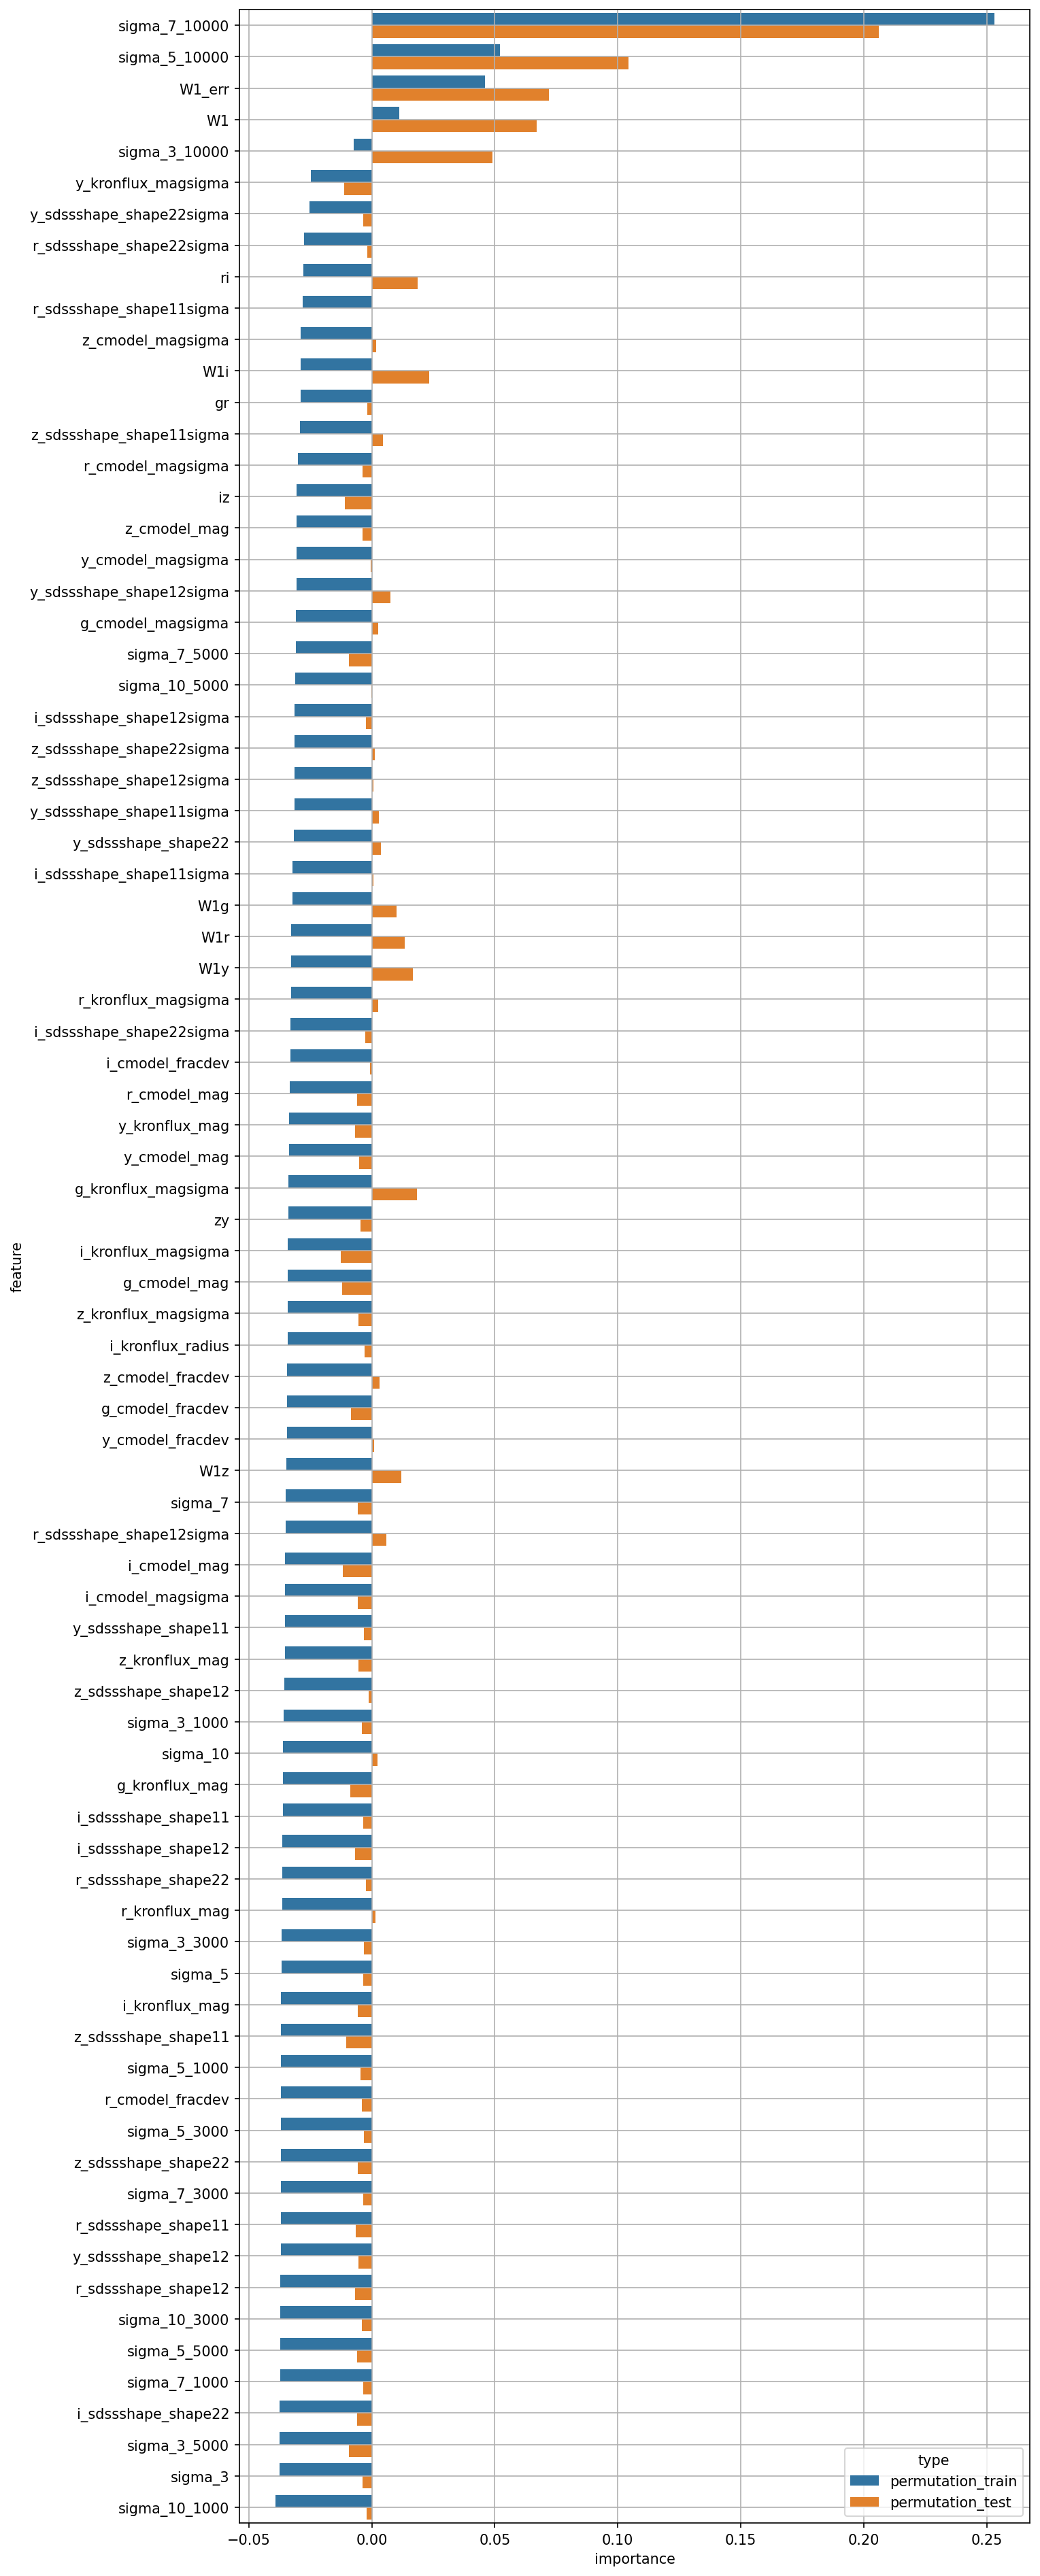

Values plotted in this chart, from the file beside it:
feature, permutation_train, permutation_test
W1, 0.01132, 0.06698
W1_err, 0.04613, 0.07209
g_cmodel_mag, -0.03406, -0.01217
r_cmodel_mag, -0.0332, -0.006006
i_cmodel_mag, -0.03521, -0.01187
z_cmodel_mag, -0.03055, -0.00376
y_cmodel_mag, -0.0336, -0.005001
g_cmodel_magsigma, -0.03072, 0.002507
r_cmodel_magsigma, -0.03009, -0.003822
i_cmodel_magsigma, -0.03524, -0.005578
z_cmodel_magsigma, -0.02892, 0.001863
y_cmodel_magsigma, -0.03055, -0.0004036
g_cmodel_fracdev, -0.03439, -0.008357
r_cmodel_fracdev, -0.03689, -0.003981
i_cmodel_fracdev, -0.0331, -0.0007363
z_cmodel_fracdev, -0.03434, 0.003247
y_cmodel_fracdev, -0.03449, 0.0008414
g_kronflux_mag, -0.0361, -0.008727
r_kronflux_mag, -0.03648, 0.001393
i_kronflux_mag, -0.03681, -0.005777
z_kronflux_mag, -0.03529, -0.005486
y_kronflux_mag, -0.0336, -0.006665
g_kronflux_magsigma, -0.03383, 0.01827
r_kronflux_magsigma, -0.03283, 0.002523
i_kronflux_magsigma, -0.03403, -0.01272
z_kronflux_magsigma, -0.03407, -0.005358
y_kronflux_magsigma, -0.02485, -0.01125
i_kronflux_radius, -0.03418, -0.002887
r_sdssshape_shape11, -0.037, -0.006557
i_sdssshape_shape11, -0.0362, -0.003492
z_sdssshape_shape11, -0.03686, -0.0103
y_sdssshape_shape11, -0.03526, -0.003255
r_sdssshape_shape12, -0.03719, -0.006896
i_sdssshape_shape12, -0.03628, -0.006887
z_sdssshape_shape12, -0.03546, -0.001187
y_sdssshape_shape12, -0.03703, -0.005415
r_sdssshape_shape22, -0.03639, -0.002428
i_sdssshape_shape22, -0.03736, -0.005921
z_sdssshape_shape22, -0.03689, -0.005604
y_sdssshape_shape22, -0.03167, 0.00374
r_sdssshape_shape11sigma, -0.028, 0.0002306
i_sdssshape_shape11sigma, -0.03214, 0.0005697
z_sdssshape_shape11sigma, -0.02922, 0.004492
y_sdssshape_shape11sigma, -0.0314, 0.002997
r_sdssshape_shape12sigma, -0.03504, 0.006007
i_sdssshape_shape12sigma, -0.03131, -0.002501
z_sdssshape_shape12sigma, -0.03137, 0.000678
y_sdssshape_shape12sigma, -0.03058, 0.007535
r_sdssshape_shape22sigma, -0.02763, -0.001891
i_sdssshape_shape22sigma, -0.03304, -0.002538
z_sdssshape_shape22sigma, -0.03132, 0.001325
y_sdssshape_shape22sigma, -0.02545, -0.003437
gr, -0.02903, -0.001891
ri, -0.02771, 0.01866
iz, -0.0305, -0.01087
zy, -0.03397, -0.004504
W1g, -0.03231, 0.01013
W1r, -0.03272, 0.01331
W1i, -0.02897, 0.02333
W1z, -0.03468, 0.01194
... 20 more rows
